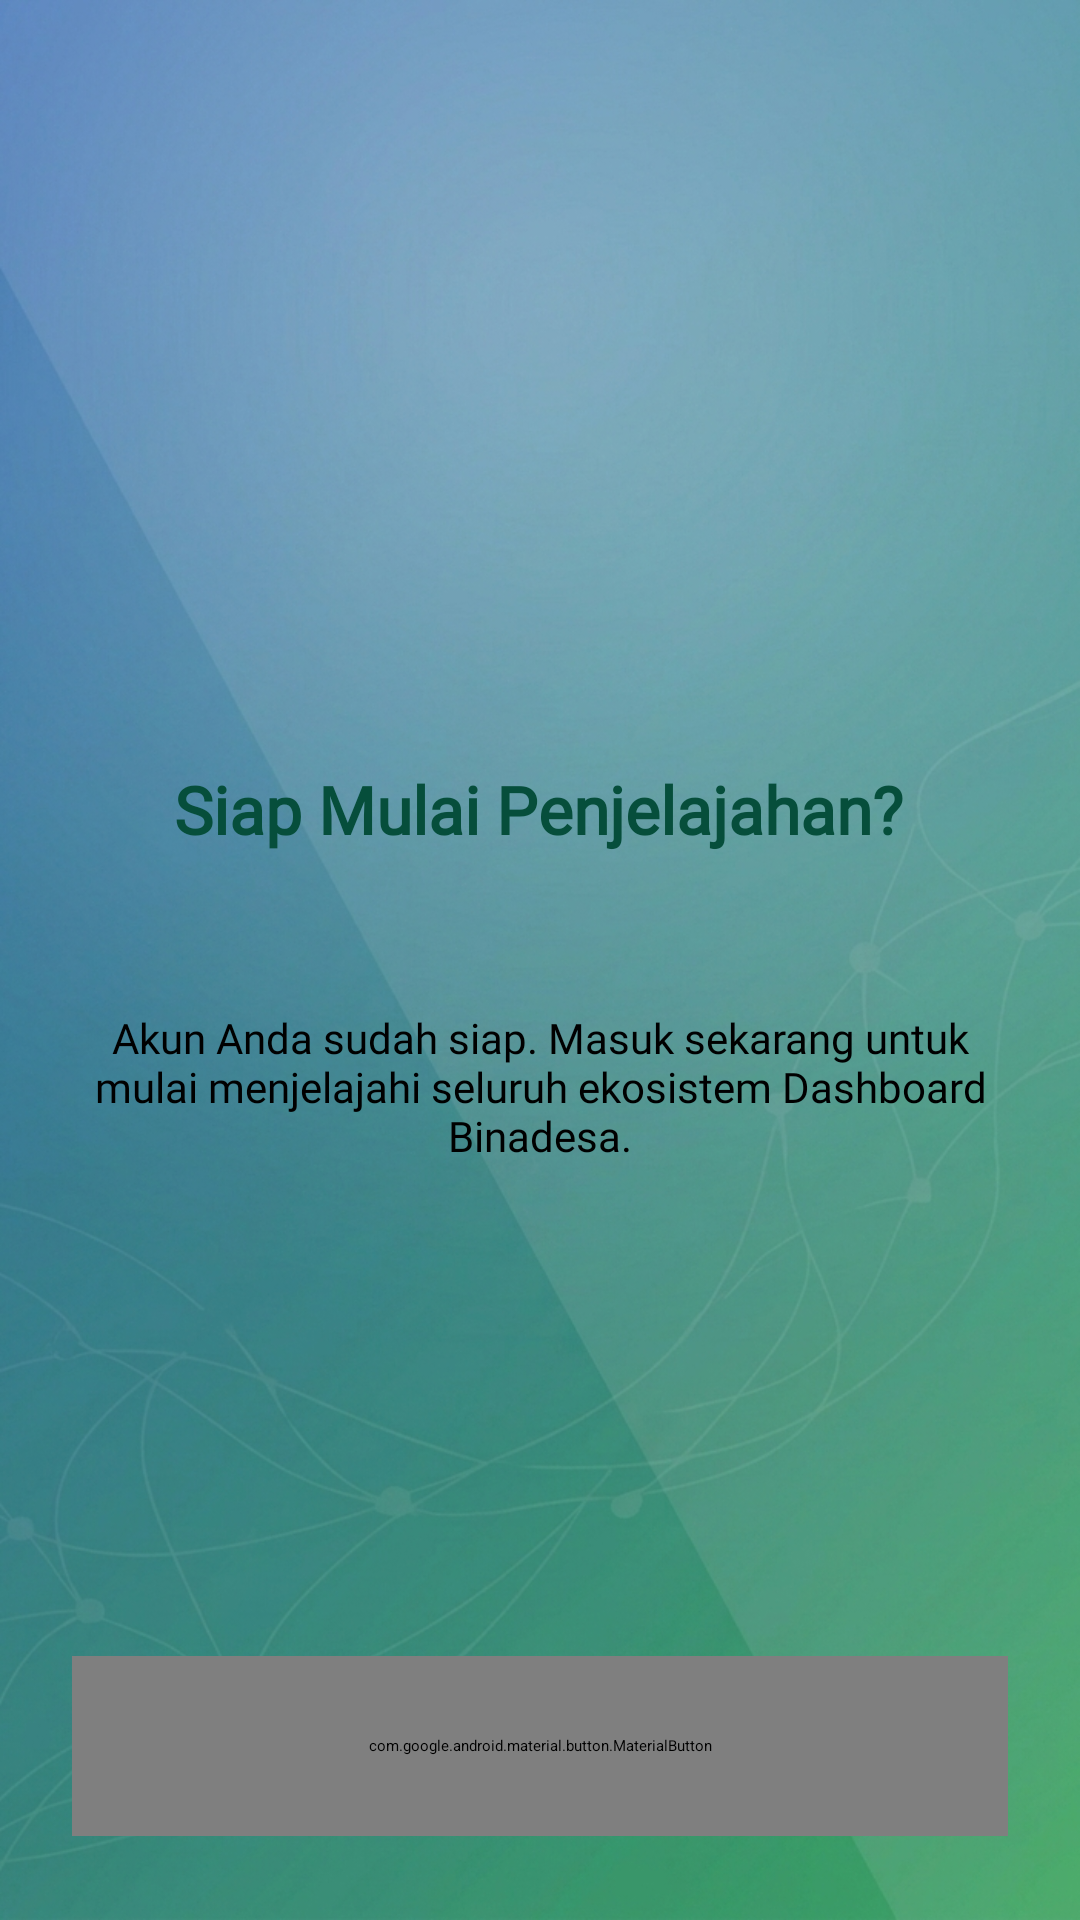

The Android layout XML behind this screen, and the referenced resources:
<!-- AndroidManifest.xml: application theme Theme.Hafizhcool -->
<!-- res/layout/fragment_tutorial3.xml -->
<?xml version="1.0" encoding="utf-8"?>
<androidx.constraintlayout.widget.ConstraintLayout xmlns:android="http://schemas.android.com/apk/res/android"
    xmlns:app="http://schemas.android.com/apk/res-auto"
    xmlns:tools="http://schemas.android.com/tools"
    android:layout_width="match_parent"
    android:layout_height="match_parent"
    android:background="@drawable/binbin"
    android:padding="24dp"
    tools:context=".Home.tutorial.Tutorial3Fragment">

    <ImageView
        android:id="@+id/imgTutorial3"
        android:layout_width="150dp"
        android:layout_height="150dp"
        android:layout_marginBottom="32dp"
        app:layout_constraintBottom_toTopOf="@+id/tvTitle3"
        app:layout_constraintEnd_toEndOf="parent"
        app:layout_constraintHorizontal_bias="0.497"
        app:layout_constraintStart_toStartOf="parent"
        app:layout_constraintTop_toTopOf="parent"
        app:layout_constraintVertical_bias="1.0"
        app:layout_constraintVertical_chainStyle="packed"
        app:srcCompat="@android:drawable/ic_menu_view"
        app:tint="#064e3b" />

    <TextView
        android:id="@+id/tvTitle3"
        android:layout_width="wrap_content"
        android:layout_height="wrap_content"
        android:layout_marginBottom="52dp"
        android:fontFamily="@font/montserrat"
        android:text="Siap Mulai Penjelajahan?"
        android:textColor="#064e3b"
        android:textSize="22sp"
        android:textStyle="bold"
        app:layout_constraintBottom_toTopOf="@+id/tvDesc3"
        app:layout_constraintEnd_toEndOf="parent"
        app:layout_constraintHorizontal_bias="0.492"
        app:layout_constraintStart_toStartOf="parent" />

    <TextView
        android:id="@+id/tvDesc3"
        android:layout_width="match_parent"
        android:layout_height="wrap_content"
        android:layout_marginBottom="164dp"
        android:fontFamily="@font/montserrat"
        android:gravity="center"
        android:text="Akun Anda sudah siap. Masuk sekarang untuk mulai menjelajahi seluruh ekosistem Dashboard Binadesa."
        android:textColor="@color/black"
        android:textSize="14sp"
        app:layout_constraintBottom_toTopOf="@+id/btnStart"
        app:layout_constraintEnd_toEndOf="parent"
        app:layout_constraintHorizontal_bias="0.0"
        app:layout_constraintStart_toStartOf="parent" />

    <com.google.android.material.button.MaterialButton
        android:id="@+id/btnStart"
        style="@style/Widget.MaterialComponents.Button.UnelevatedButton"
        android:layout_width="match_parent"
        android:layout_height="60dp"
        android:layout_marginBottom="4dp"
        android:fontFamily="@font/montserrat"
        android:text="Ayo Mulai"
        android:textColor="#FFFFFF"
        android:textSize="16sp"
        android:textStyle="bold"
        app:backgroundTint="#064e3b"
        app:cornerRadius="12dp"
        app:layout_constraintBottom_toBottomOf="parent"
        app:layout_constraintEnd_toEndOf="parent"
        app:layout_constraintHorizontal_bias="0.0"
        app:layout_constraintStart_toStartOf="parent" />

</androidx.constraintlayout.widget.ConstraintLayout>
<!-- resources referenced by this layout -->
<resources>
  <color name="black">#FF000000</color>
  <!-- drawable binbin: png bitmap (drawable, 1007641 bytes) -->
  <style name="Theme.Hafizhcool" parent="Base.Theme.Hafizhcool">
          
          <item name="android:navigationBarColor">@android:color/transparent</item>
          <item name="android:statusBarColor">@android:color/transparent</item>
          <item name="android:windowLightStatusBar">?attr/isLightTheme</item>
      </style>
</resources>
